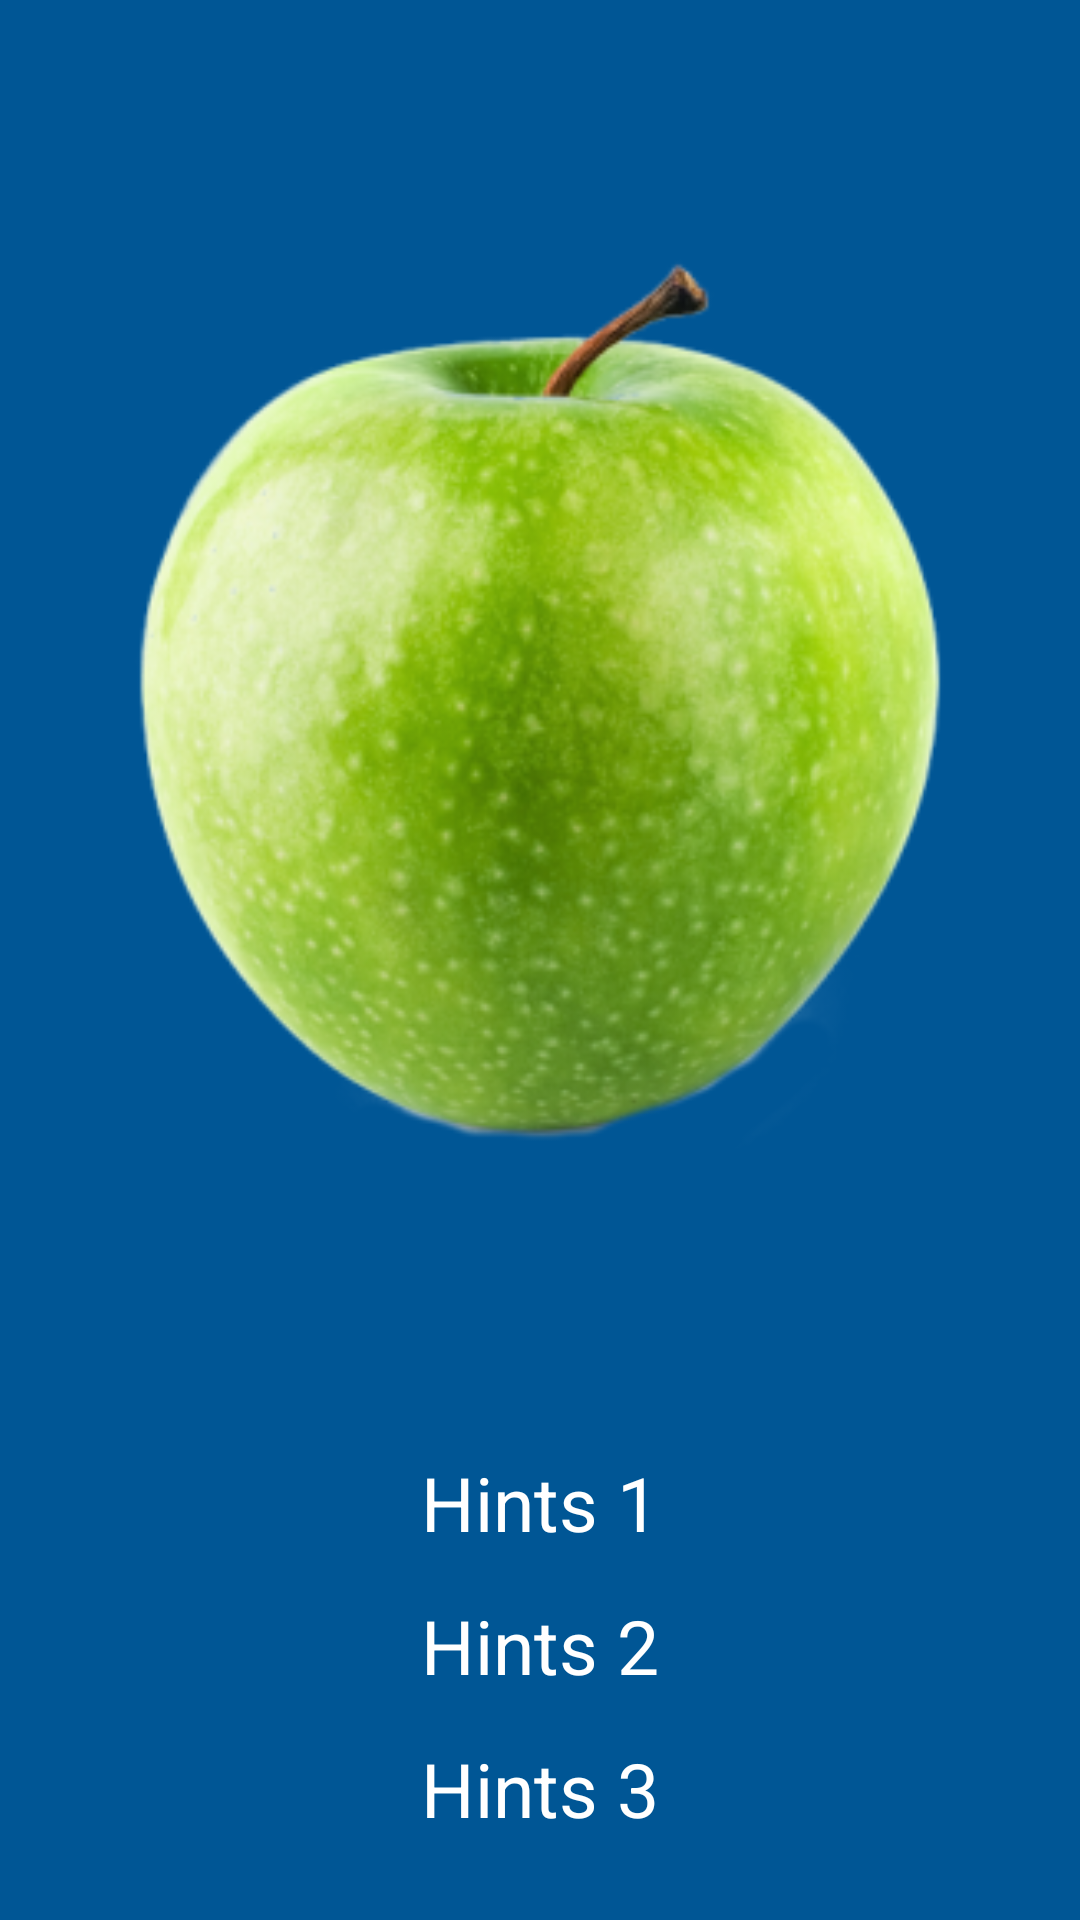

Here is an Android app screen rendered from its layout file. Give the layout XML and the strings, colors and styles it references.
<!-- AndroidManifest.xml: activity theme android:Theme.Black.NoTitleBar -->
<!-- res/layout/gol_quiz.xml -->
<?xml version="1.0" encoding="utf-8"?>
<LinearLayout 
    xmlns:android="http://schemas.android.com/apk/res/android"
    xmlns:tools="http://schemas.android.com/tools"
    android:layout_width="fill_parent"
    android:layout_height="match_parent"
    android:background="@drawable/app_bg"
    android:orientation="vertical"
    tools:context=".utilities.GolQuizActivity" >


    
    <TableLayout
        android:layout_width="fill_parent"
        android:layout_height="0dp"
        android:layout_margin="5dp"       
        android:layout_weight="1"
        android:gravity="center"
        android:stretchColumns="*" >
        <ImageView
            android:id="@+id/letter_icon"
            android:layout_width="match_parent"
            android:layout_height="match_parent"
            android:layout_weight="1"
            android:contentDescription="@null"
            android:gravity="center"
            android:layout_margin="10dp"
            android:src="@drawable/letter_a" />
        <TableRow>
            <TableLayout
                android:id="@+id/quizView"
                android:layout_width="fill_parent"
                android:layout_height="match_parent"                
                android:layout_gravity="bottom"
                android:layout_margin="15dp"              
                android:stretchColumns="*" >

                <TableRow>
                    
                    <TextView
                        android:id="@+id/quiz_option1"
                        style="@style/answers"
                        android:layout_width="fill_parent"                        
                        android:gravity="center"
                        android:layout_margin="5dp"                        
                        android:text="@string/hints1"
                        android:visibility="visible" >
                    </TextView>
                </TableRow>

                <TableRow>                    

                    <TextView
                        android:id="@+id/quiz_option2"
                        style="@style/answers"
                        android:layout_width="fill_parent"
                        android:gravity="center"
                        android:layout_margin="5dp"
                        android:text="@string/hints2"
                        android:visibility="visible" >
                    </TextView>
                </TableRow>

                <TableRow>                    

                    <TextView
                        android:id="@+id/quiz_option3"
                        style="@style/answers"
                        android:layout_width="fill_parent"
                        android:gravity="center"
                        android:layout_margin="5dp"
                        android:text="@string/hints3"
                        android:visibility="visible" >
                    </TextView>
                </TableRow>
            </TableLayout>
        </TableRow>
    </TableLayout>     

</LinearLayout>
<!-- resources referenced by this layout -->
<resources>
  <!-- drawable app_bg: png bitmap (drawable, 3572 bytes) -->
  <!-- drawable letter_a: png bitmap (drawable, 101966 bytes) -->
  <string name="hints1">Hints 1</string>
  <string name="hints2">Hints 2</string>
  <string name="hints3">Hints 3</string>
  <style name="answers">
          <item name="android:layout_width">match_parent</item>
          <item name="android:layout_height">wrap_content</item>
          <item name="android:gravity">center_vertical|center_horizontal</item>
          <item name="android:paddingTop">2dp</item>
          <item name="android:paddingBottom">2dp</item>
          <item name="android:layout_marginTop">5dp</item>
          <item name="android:textColor">#FFFFFF</item>
          <item name="android:textSize">25sp</item>
          <item name="android:background">@drawable/answer_background_selector</item>
      </style>
  <!-- drawable answer_background_selector (drawable) -->
  <?xml version="1.0" encoding="utf-8"?>
  <selector 
      xmlns:android="http://schemas.android.com/apk/res/android" >
      <item 
          android:state_selected="true" 
          android:drawable="@drawable/answer_selected_background" />
      <item 
          android:state_focused="true" 
          android:drawable="@drawable/answer_selected_background" />
      <item 
          android:state_pressed="true" 
          android:drawable="@drawable/answer_selected_background" />
      <item 
          android:drawable="@drawable/answer_background" />
  </selector>
</resources>
